Photos from the image-classification dataset "nonfixed_data" in the GitHub repository k6zma/CavitationBubbles. Its 14 classes are: 0_water, 12.5_ alcohol, 12.5_alcohol, 25_ alcohol, 25_alcohol, 50_ alcohol, 50_alcohol, 5_ alcohol, 5_alcohol, 75_ alcohol, 75_alcohol, 96_ alcohol, 96_alcohol, Water.

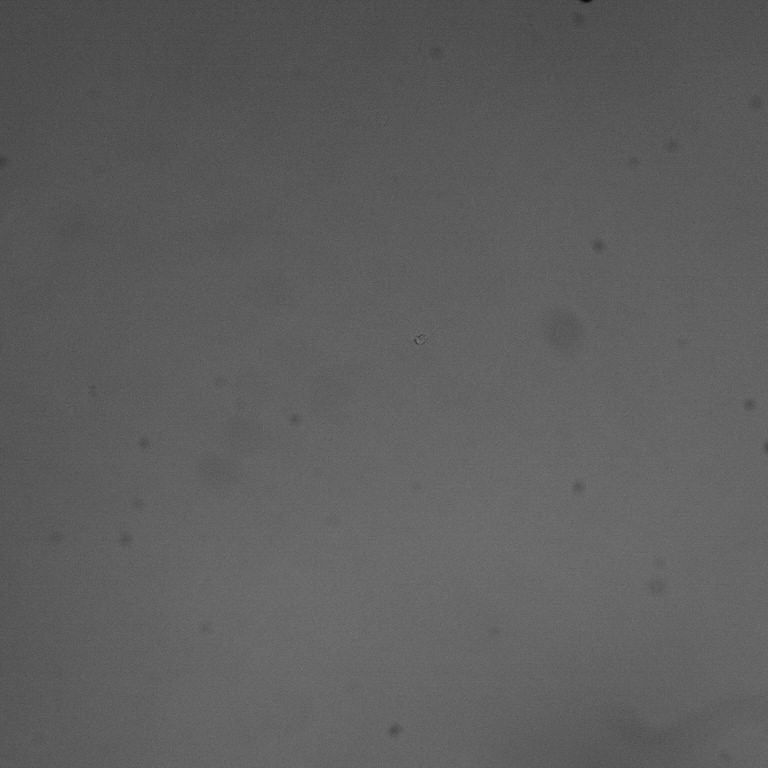
Label: 96_alcohol

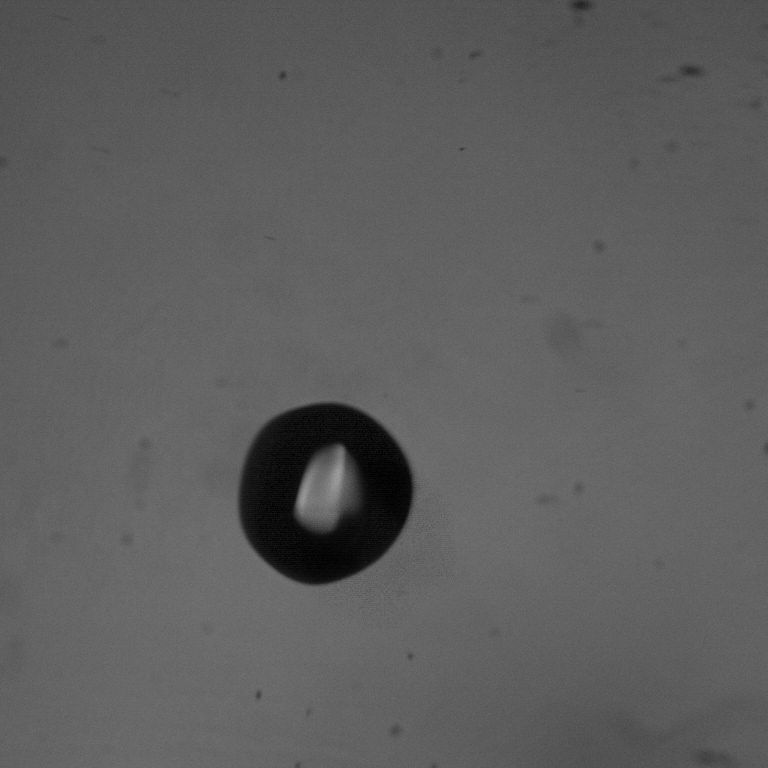
Label: 75_ alcohol

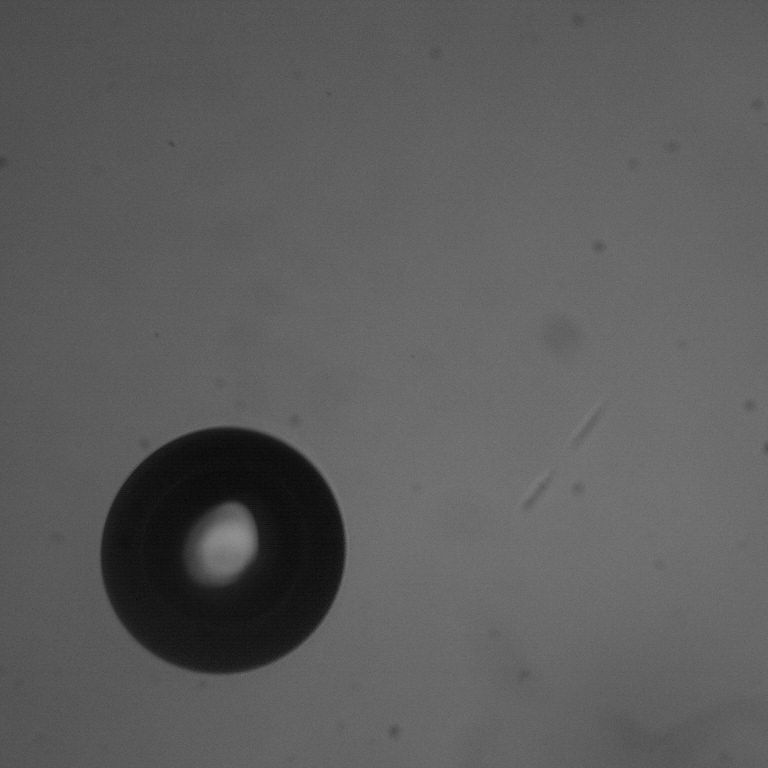
Label: 50_ alcohol

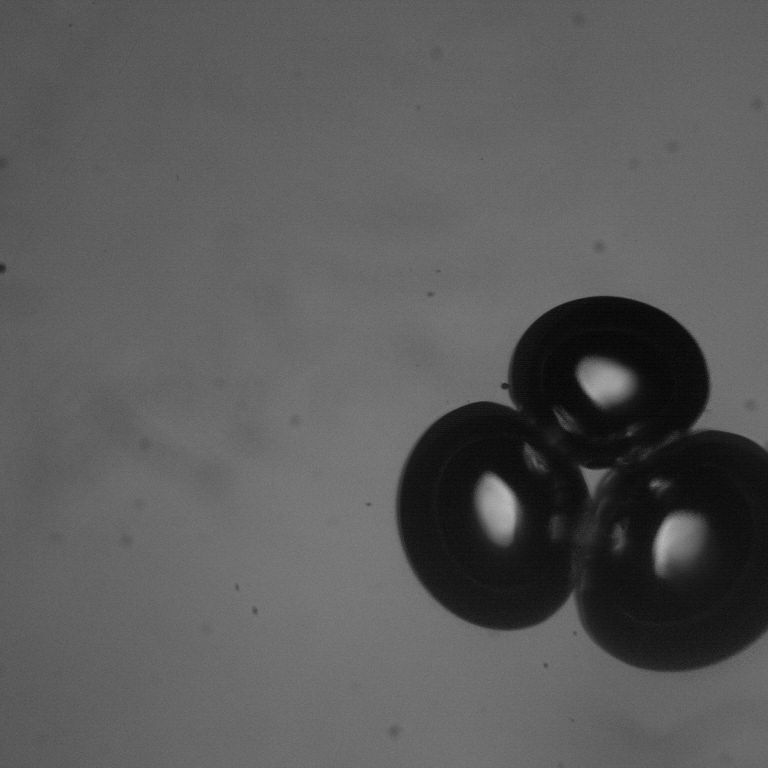
Label: 50_alcohol

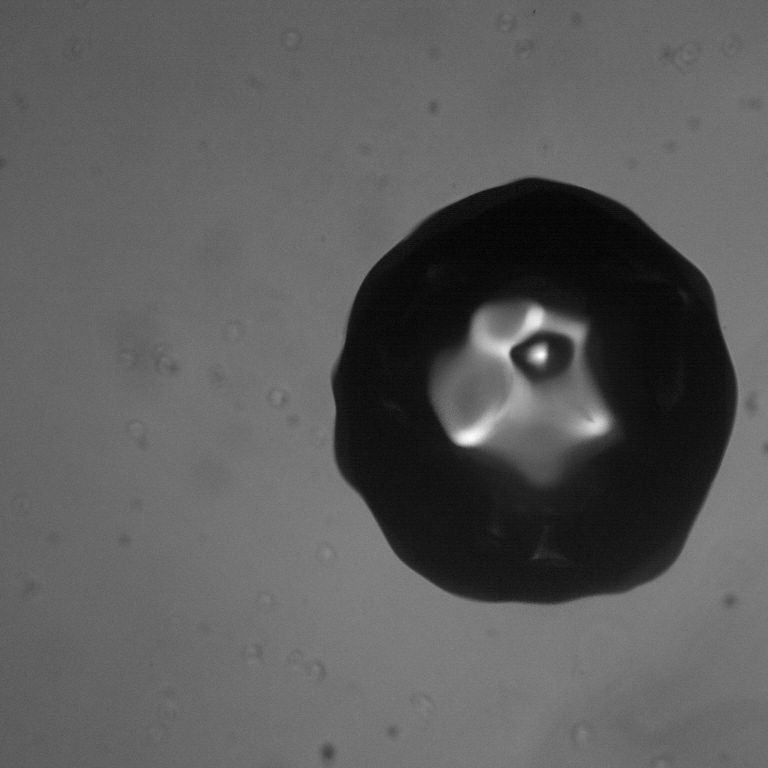
Label: Water

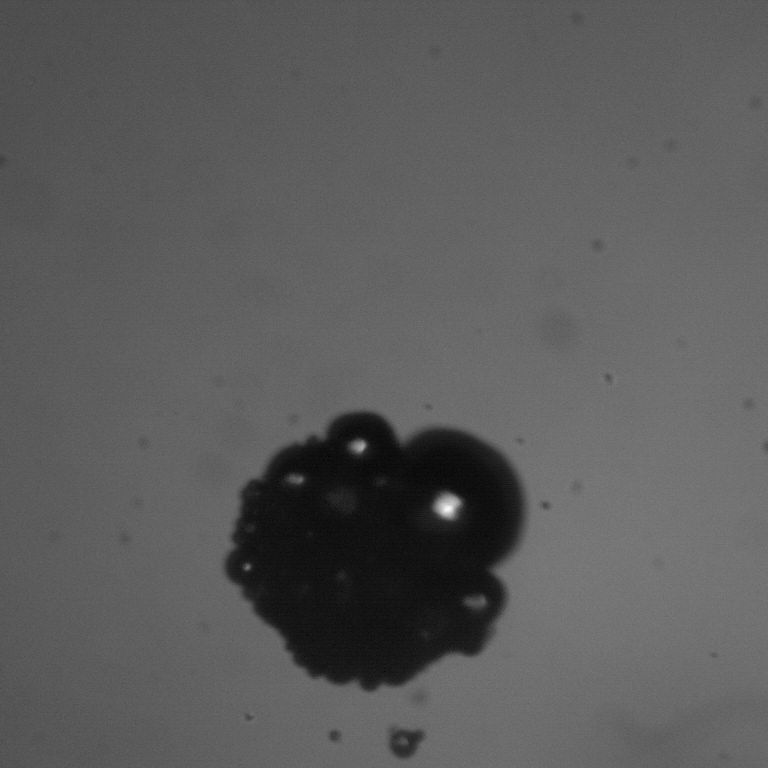
Label: 12.5_alcohol
